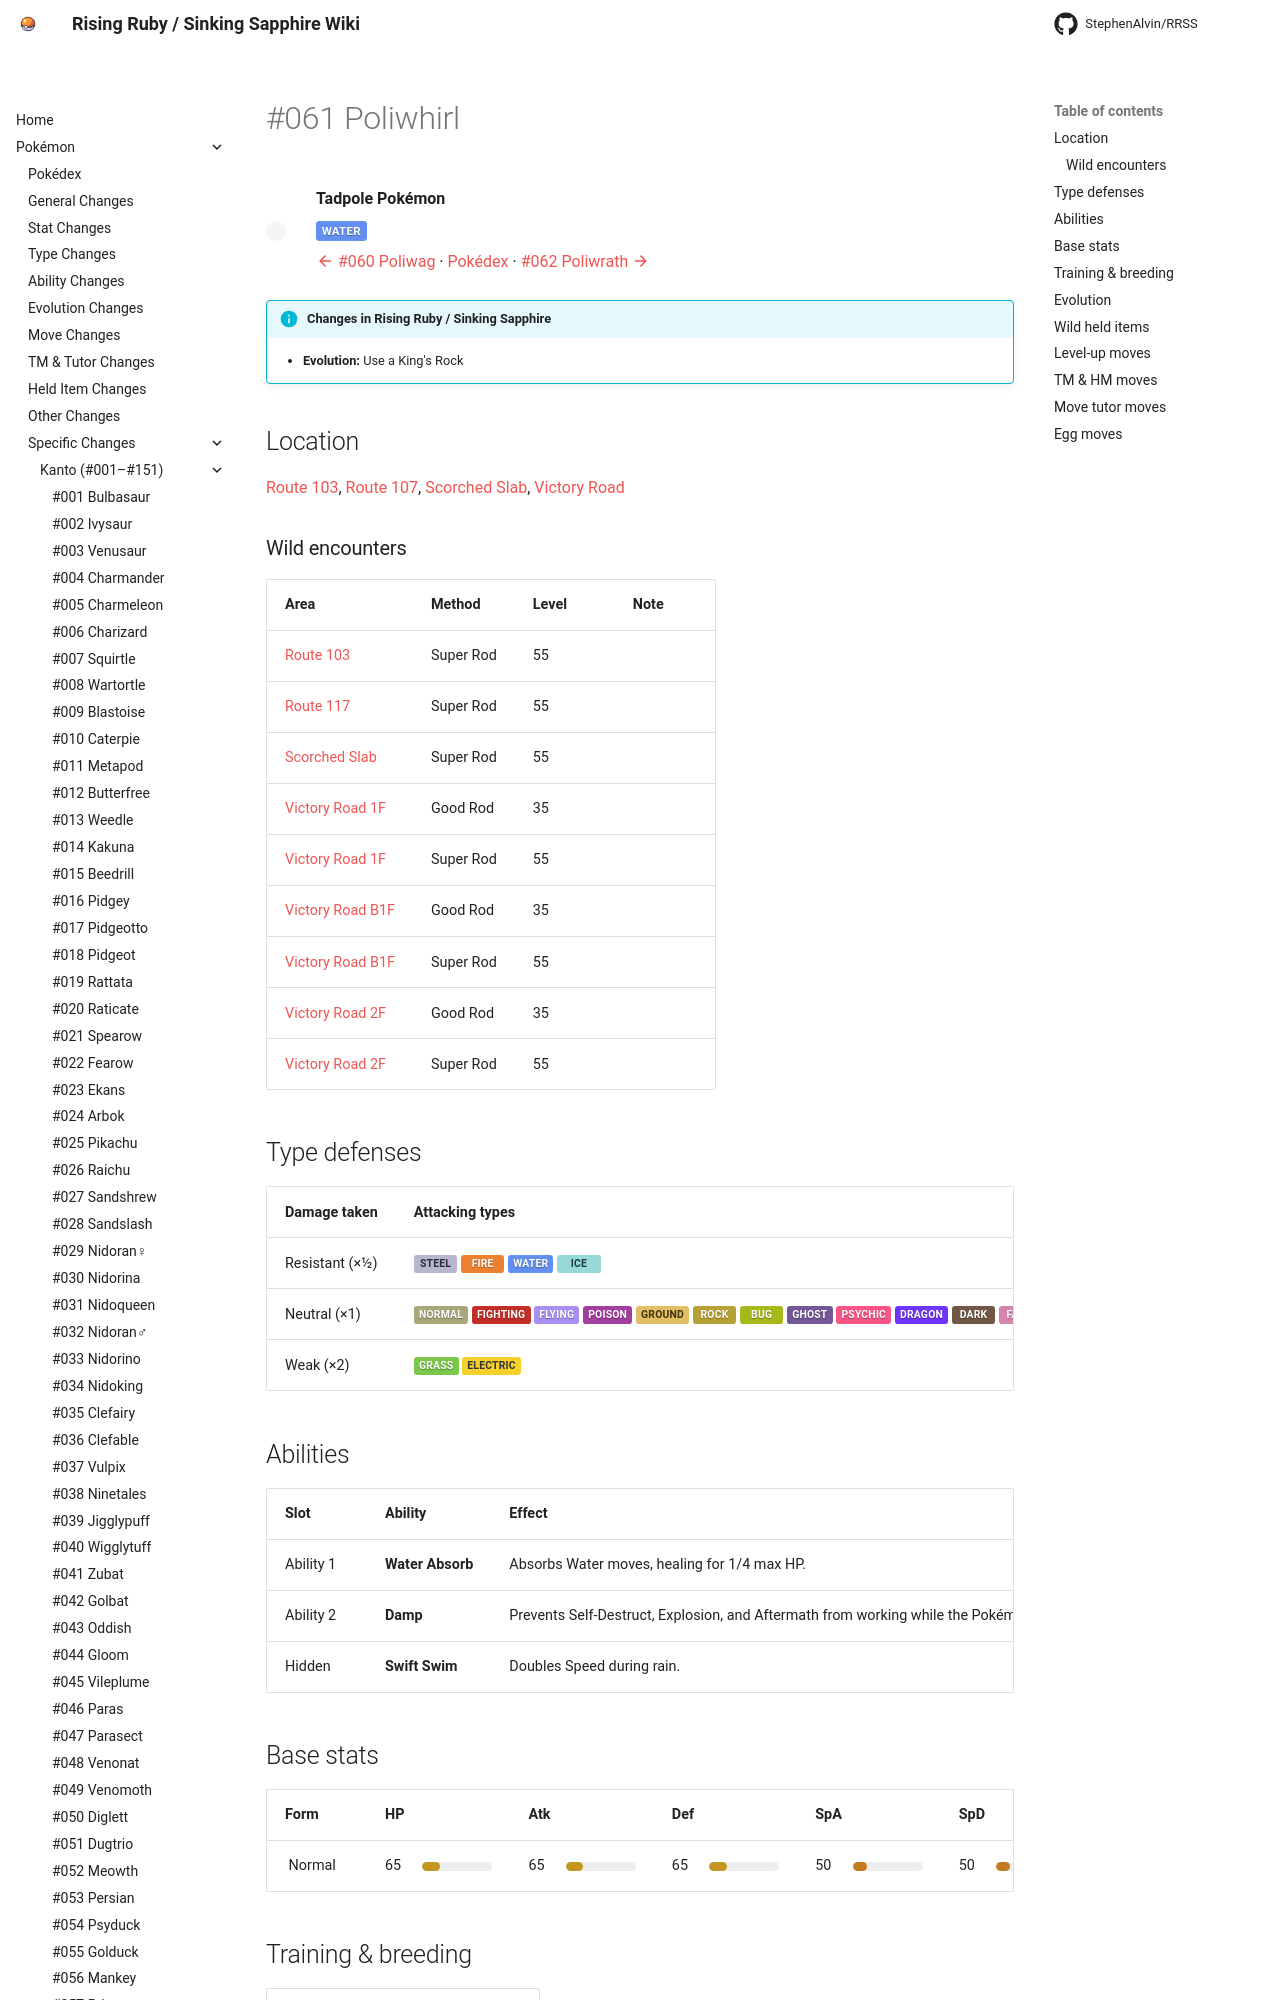

repository: StephenAlvin/RRSS · page: pokemon/061/index.html · generator: mkdocs

---
title: "#061 Poliwhirl"
---

<!-- This file is generated by tools/generate_site.py. Edit the generator, not this file. -->

# #061 Poliwhirl

<div class="mon-header" markdown>
![](../img/pokemon/61.png){ .sprite-lg loading=lazy }
<div class="mon-meta" markdown>
**Tadpole Pokémon**

<span class="type type-water">Water</span>

[:material-arrow-left: #060 Poliwag](060.md) · [Pokédex](index.md) · [#062 Poliwrath :material-arrow-right:](062.md)
</div>
</div>

!!! info "Changes in Rising Ruby / Sinking Sapphire"

    - **Evolution:** Use a King's Rock

## Location

[Route 103](../wild/route_103.md), [Route 107](../wild/route_107.md), [Scorched Slab](../wild/scorched_slab.md), [Victory Road](../wild/victory_road_1f.md)

### Wild encounters

| Area | Method | Level | Note |
| --- | --- | --- | --- |
| [Route 103](../wild/route_103.md) | Super Rod | 55 |  |
| [Route 117](../wild/route_117.md) | Super Rod | 55 |  |
| [Scorched Slab](../wild/scorched_slab.md) | Super Rod | 55 |  |
| [Victory Road 1F](../wild/victory_road_1f.md) | Good Rod | 35 |  |
| [Victory Road 1F](../wild/victory_road_1f.md) | Super Rod | 55 |  |
| [Victory Road B1F](../wild/victory_road_b1f.md) | Good Rod | 35 |  |
| [Victory Road B1F](../wild/victory_road_b1f.md) | Super Rod | 55 |  |
| [Victory Road 2F](../wild/victory_road_2f.md) | Good Rod | 35 |  |
| [Victory Road 2F](../wild/victory_road_2f.md) | Super Rod | 55 |  |

## Type defenses

| Damage taken | Attacking types |
| --- | --- |
| Resistant (×½) | <span class="type type-steel">Steel</span> <span class="type type-fire">Fire</span> <span class="type type-water">Water</span> <span class="type type-ice">Ice</span> |
| Neutral (×1) | <span class="type type-normal">Normal</span> <span class="type type-fighting">Fighting</span> <span class="type type-flying">Flying</span> <span class="type type-poison">Poison</span> <span class="type type-ground">Ground</span> <span class="type type-rock">Rock</span> <span class="type type-bug">Bug</span> <span class="type type-ghost">Ghost</span> <span class="type type-psychic">Psychic</span> <span class="type type-dragon">Dragon</span> <span class="type type-dark">Dark</span> <span class="type type-fairy">Fairy</span> |
| Weak (×2) | <span class="type type-grass">Grass</span> <span class="type type-electric">Electric</span> |

## Abilities

| Slot | Ability | Effect | Note |
| --- | --- | --- | --- |
| Ability 1 | **Water Absorb** | Absorbs Water moves, healing for 1/4 max HP. |  |
| Ability 2 | **Damp** | Prevents Self-Destruct, Explosion, and Aftermath from working while the Pokémon is in battle. |  |
| Hidden | **Swift Swim** | Doubles Speed during rain. |  |

## Base stats

| Form | HP | Atk | Def | SpA | SpD | Spe | BST |
| --- | --- | --- | --- | --- | --- | --- | --- |
| ![](../img/pokemon/61.png){ .sprite-sm loading=lazy } Normal | <span class="statv">65</span><span class="bar"><span class="bar-fill" style="width:25%;background:hsl(43,70%,45%)"></span></span> | <span class="statv">65</span><span class="bar"><span class="bar-fill" style="width:25%;background:hsl(43,70%,45%)"></span></span> | <span class="statv">65</span><span class="bar"><span class="bar-fill" style="width:25%;background:hsl(43,70%,45%)"></span></span> | <span class="statv">50</span><span class="bar"><span class="bar-fill" style="width:20%;background:hsl(33,70%,45%)"></span></span> | <span class="statv">50</span><span class="bar"><span class="bar-fill" style="width:20%;background:hsl(33,70%,45%)"></span></span> | <span class="statv">90</span><span class="bar"><span class="bar-fill" style="width:35%;background:hsl(60,70%,45%)"></span></span> | **385** |

## Training & breeding

| Property | Value |
| --- | --- |
| EV yield | 2 Spe |
| Catch rate | 120 |
| Base friendship | 70 |
| Base experience | 135 |
| Growth rate | medium slow |
| Egg groups | Water 1 |
| Hatch counter | 20 |
| Gender ratio | 50% ♂ / 50% ♀ |
| Height / weight | 1 m / 20 kg |

## Evolution

- <span class="mon">![](../img/icons/60.png){ .icon loading=lazy } [Poliwag](../pokemon/060.md)</span> → <span class="mon">![](../img/icons/61.png){ .icon loading=lazy } **[Poliwhirl](../pokemon/061.md)**</span>: Lv. 25
- <span class="mon">![](../img/icons/61.png){ .icon loading=lazy } **[Poliwhirl](../pokemon/061.md)**</span> → <span class="mon">![](../img/icons/62.png){ .icon loading=lazy } [Poliwrath](../pokemon/062.md)</span>: Water Stone
- <span class="mon">![](../img/icons/61.png){ .icon loading=lazy } **[Poliwhirl](../pokemon/061.md)**</span> → <span class="mon">![](../img/icons/186.png){ .icon loading=lazy } [Politoed](../pokemon/186.md)</span>: King's Rock <span class="chg">changed</span> <small>(vanilla: Trade holding King’s Rock)</small>

## Wild held items

| Item | Chance | Note |
| --- | --- | --- |
| ![](../img/items/kings-rock.png){ .item loading=lazy } King’s Rock | 5% |  |
